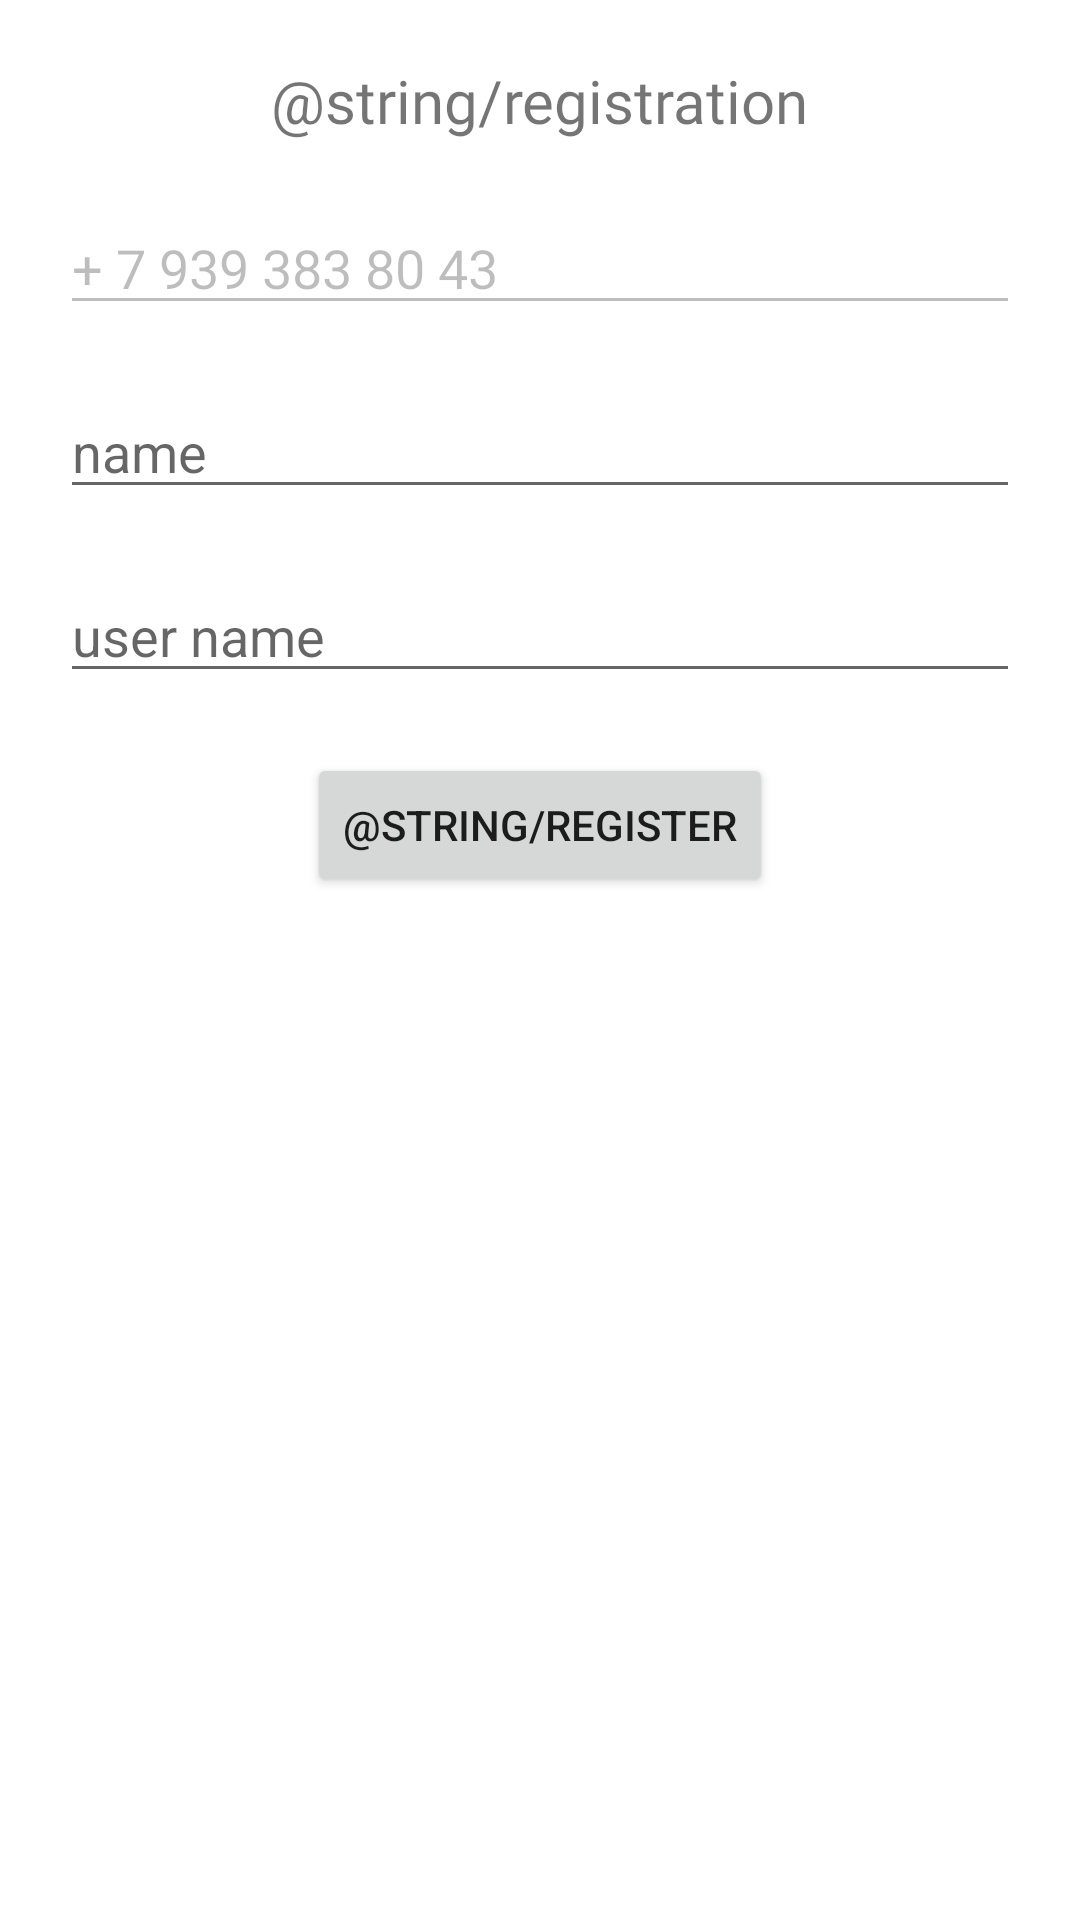

Reconstruct the res/layout file that produces this screen, plus the resources it refers to.
<!-- AndroidManifest.xml: application theme Theme.MangoGram -->
<!-- res/layout/fragment_register.xml -->
<?xml version="1.0" encoding="utf-8"?>
<LinearLayout xmlns:android="http://schemas.android.com/apk/res/android"
    xmlns:tools="http://schemas.android.com/tools"
    android:layout_width="match_parent"
    android:layout_height="match_parent"
    android:orientation="vertical"
    android:gravity="center|top"
    tools:context=".ui.fragments.register.RegisterFragment">

    <TextView
        android:layout_width="wrap_content"
        android:layout_height="wrap_content"
        android:layout_gravity="center"
        android:layout_marginTop="@dimen/register_fragment_margin_top"
        android:fontFamily="@font/roboto_black"
        android:text="@string/registration"
        android:textSize="20sp" />

    <EditText
        android:id="@+id/et_phone_number"
        android:layout_width="match_parent"
        android:layout_height="wrap_content"
        android:layout_marginTop="@dimen/register_fragment_margin_top"
        android:layout_marginHorizontal="20dp"
        android:fontFamily="@font/roboto_black"
        android:text="+ 7 939 383 80 43"
        android:enabled="false"/>

    <EditText
        android:id="@+id/et_name"
        android:layout_width="match_parent"
        android:layout_height="wrap_content"
        android:layout_marginTop="@dimen/register_fragment_margin_top"
        android:layout_marginHorizontal="20dp"
        android:hint="name"/>

    <EditText
        android:id="@+id/et_username"
        android:layout_width="match_parent"
        android:layout_height="wrap_content"
        android:layout_marginTop="@dimen/register_fragment_margin_top"
        android:layout_marginHorizontal="20dp"
        android:hint="user name"/>

    <Button
        android:id="@+id/bt_register"
        android:layout_width="wrap_content"
        android:layout_height="wrap_content"
        android:text="@string/register"
        android:layout_marginTop="@dimen/register_fragment_margin_top"
        />



</LinearLayout>
<!-- resources referenced by this layout -->
<resources>
  <dimen name="register_fragment_margin_top">20dp</dimen>
  <style name="Theme.MangoGram" parent="Theme.MaterialComponents.DayNight.DarkActionBar">
          
          <item name="colorPrimary">@color/purple_500</item>
          <item name="colorPrimaryVariant">@color/purple_700</item>
          <item name="colorOnPrimary">@color/white</item>
          
          <item name="colorSecondary">@color/teal_200</item>
          <item name="colorSecondaryVariant">@color/teal_700</item>
          <item name="colorOnSecondary">@color/black</item>
          
          <item name="android:statusBarColor">?attr/colorPrimaryVariant</item>
          
      </style>
  <color name="white">#FFFFFFFF</color>
  <color name="teal_200">#FF03DAC5</color>
  <color name="teal_700">#FF018786</color>
  <color name="black">#FF000000</color>
  <!-- not gathered from this repository: default colours our renderer supplied (Android Studio template values) -->
  <color name="purple_500">#FF6200EE</color>
  <color name="purple_700">#FF3700B3</color>
</resources>
